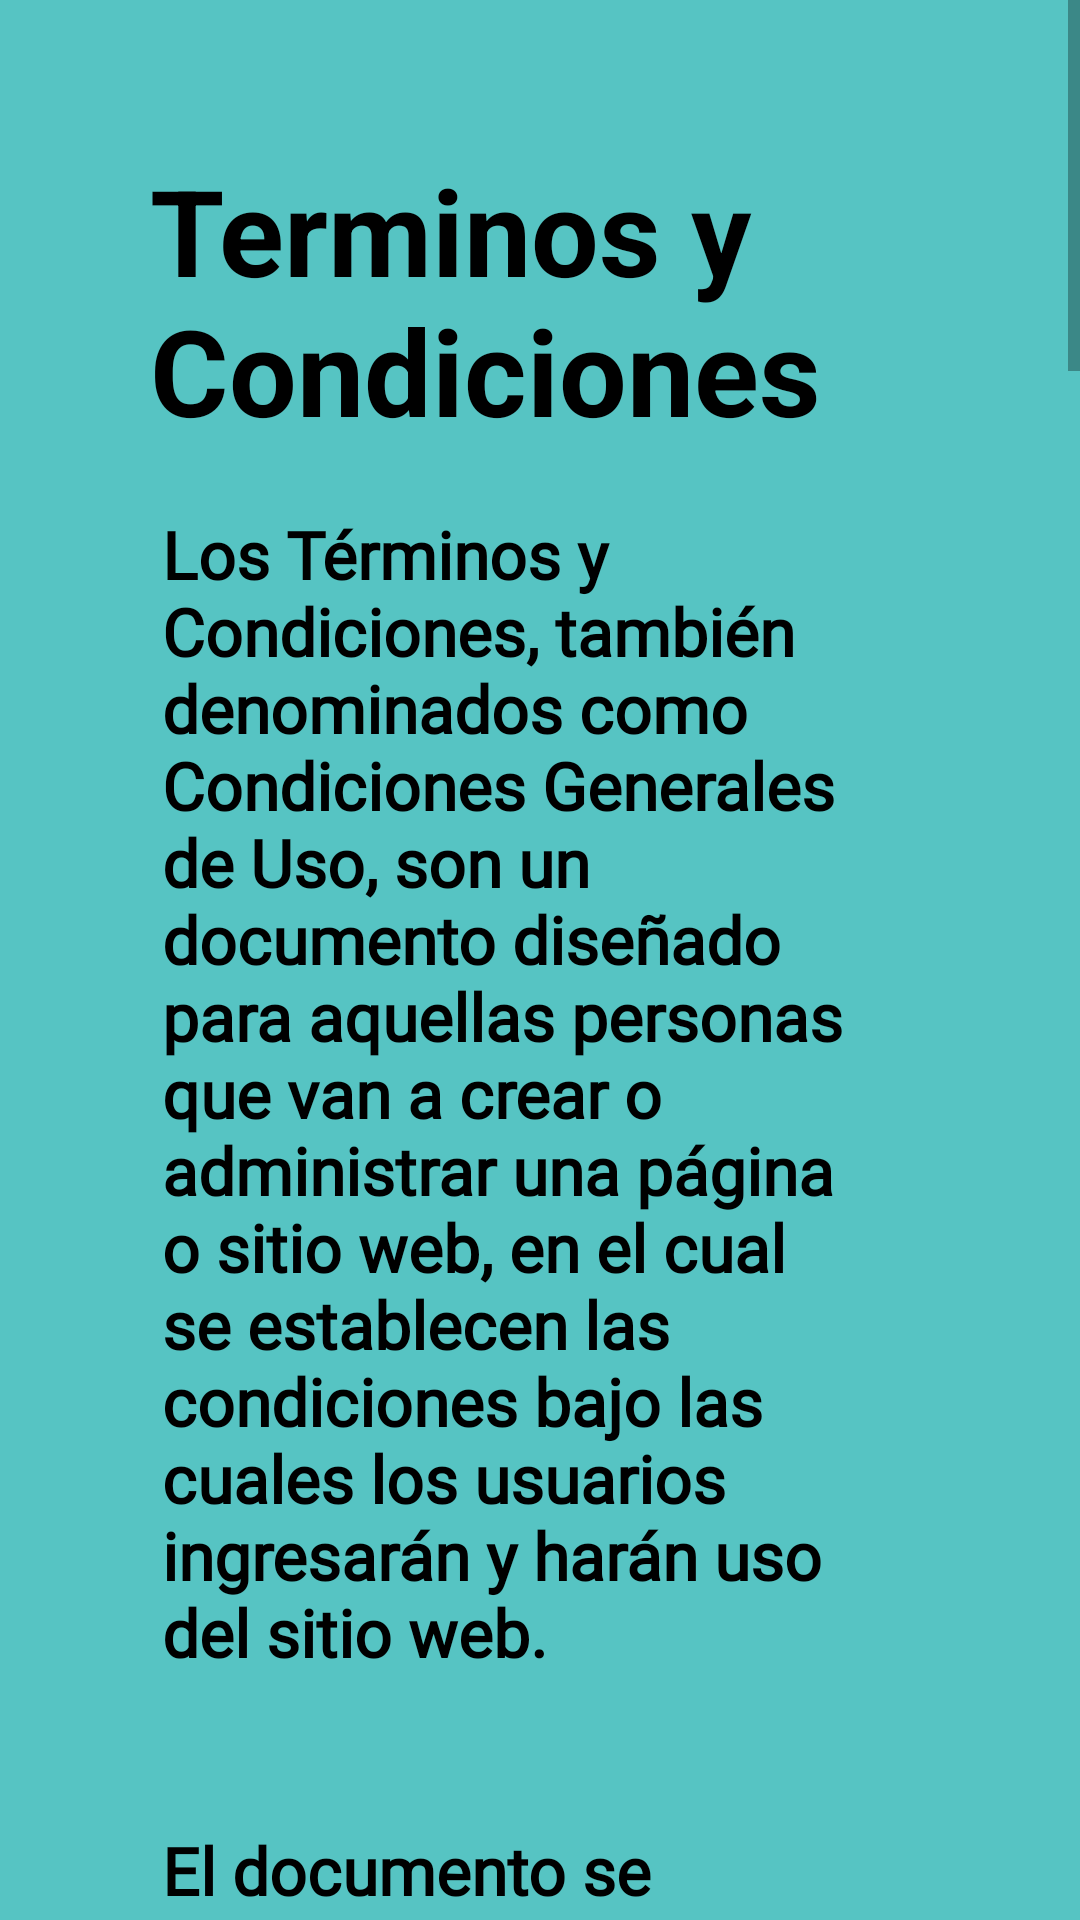

Produce the Android XML layout that renders to this screen, including the resource entries it uses.
<!-- AndroidManifest.xml: application theme Theme.PetWeelt -->
<!-- res/layout/activity_terminos.xml -->
<?xml version="1.0" encoding="utf-8"?>
<androidx.constraintlayout.widget.ConstraintLayout
    xmlns:android="http://schemas.android.com/apk/res/android"
    xmlns:app="http://schemas.android.com/apk/res-auto"
    xmlns:tools="http://schemas.android.com/tools"
    android:layout_width="match_parent"
    android:layout_height="match_parent"
    android:background="@color/teal_700"
    tools:context=".firstapp.ResultActivity">

    <ScrollView
        android:layout_width="match_parent"
        android:layout_height="match_parent"
        android:overScrollMode="never"
        android:scrollbars="vertical">


        <LinearLayout
            android:layout_width="match_parent"
            android:layout_height="match_parent"
            android:layout_margin="50dp"
            android:orientation="vertical">
            <TextView
                android:id="@+id/textView6"
                android:layout_width="match_parent"
                android:layout_height="wrap_content"
                android:text="Terminos y Condiciones"
                android:textSize="40dp"
                android:textStyle="bold"
                android:layout_gravity="center"
                android:textColor="@color/black"

                android:layout_marginBottom="20dp"/>


            <TextView
                android:textColor="@color/black"
                android:layout_width="1.7in"
                android:layout_height="match_parent"
                android:fontFamily="@font/amiko"
                android:layout_gravity="center"
                android:text="Los Términos y Condiciones, también denominados como Condiciones Generales de Uso, son un documento diseñado para aquellas personas que van a crear o administrar una página o sitio web, en el cual se establecen las condiciones bajo las cuales los usuarios ingresarán y harán uso del sitio web."
                android:textSize="22dp"
                android:textStyle="bold" />

            <TextView
                android:textColor="@color/black"
                android:layout_width="1.7in"
                android:layout_height="match_parent"
                android:layout_gravity="center"
                android:layout_marginTop="50dp"
                android:layout_marginBottom="160dp"
                android:fontFamily="@font/amiko"
                android:text="El documento se encuentra diseñado para sitios que sean operados o manejados por personas o empresas que tengan su domicilio en la República Mexicana o que estén destinados a personas que habitan en este país, no obstante, su contenido hace referencia a disposiciones civiles comunes en la mayoría de los países del mundo."
                android:textSize="22dp"
                android:textStyle="bold" />

            <TextView
                android:layout_width="1.7in"
                android:layout_height="match_parent"
                android:layout_gravity="center"
                android:layout_marginTop="50dp"
                android:layout_marginBottom="160dp"
                android:fontFamily="@font/amiko"
                android:text="Este documento es utilizado para regular las condiciones y reglas a las que se someten tanto los usuarios de un sitio web como su propietario y/o administrador, en lo referente al acceso y utilización del sitio web. De igual manera, hace referencia a las políticas de privacidad, protección de datos personales, enlaces, etc., que se tomarán para proteger la privacidad de los usuarios."
                android:textSize="22dp"
                android:textStyle="bold"
                android:textColor="@color/black"/>

            <TextView

                android:textColor="@color/black"
                android:layout_width="1.7in"
                android:layout_height="match_parent"
                android:layout_gravity="center"
                android:layout_marginTop="50dp"
                android:layout_marginBottom="160dp"
                android:fontFamily="@font/amiko"
                android:text="Dichas reglas y principios aportan un mayor nivel de confianza y seguridad jurídica a los usuarios del sitio web así como a sus propietarios y/o administradores, puesto que también se establece el tipo de personas a las que va dirigido y las responsabilidades que estos adquieren al hacer uso del sitio o de los servicios que en él son ofrecidos.
"
                android:textSize="22dp"
                android:textStyle="bold" />

            <TextView
                android:textColor="@color/black"
                android:layout_width="1.7in"
                android:layout_height="match_parent"
                android:layout_gravity="center"
                android:layout_marginTop="50dp"
                android:layout_marginBottom="160dp"
                android:fontFamily="@font/amiko"
                android:text="Existe además otro documento conocido generalmente como Condiciones Generales de Venta que se utiliza para regular la adquisición de productos o servicios a través de internet, no obstante, este último no debe ser confundido con el presente documento, puesto que el presente solo se limita a regular el acceso, funcionamiento e interacción del usuario con el sitio web, sin que se incluya las condiciones bajo las cuales se formalizará la adquisición de productos o servicios que tengan un costo o que requieran una licencia; y que se puedan obtener o adquirir a través del mismo sitio web."
                android:textSize="22dp"
                android:textStyle="bold" />

        </LinearLayout>
    </ScrollView>
</androidx.constraintlayout.widget.ConstraintLayout>
<!-- resources referenced by this layout -->
<resources>
  <color name="black">#FF000000</color>
  <color name="teal_700">#56C4C3</color>
  <style name="Theme.PetWeelt" parent="Theme.AppCompat.Light.NoActionBar">
          
          <item name="colorPrimary">@color/purple_500</item>
          <item name="colorPrimaryVariant">@color/purple_700</item>
          <item name="colorOnPrimary">@color/white</item>
          
          <item name="colorSecondary">@color/teal_200</item>
          <item name="colorSecondaryVariant">@color/teal_700</item>
          <item name="colorOnSecondary">@color/black</item>
          
          <item name="android:statusBarColor">?attr/colorPrimaryVariant</item>
          
      </style>
  <color name="purple_500">#FF6200EE</color>
  <color name="purple_700">#FF3700B3</color>
  <color name="white">#FFFFFFFF</color>
  <color name="teal_200">#FF03DAC5</color>
</resources>
